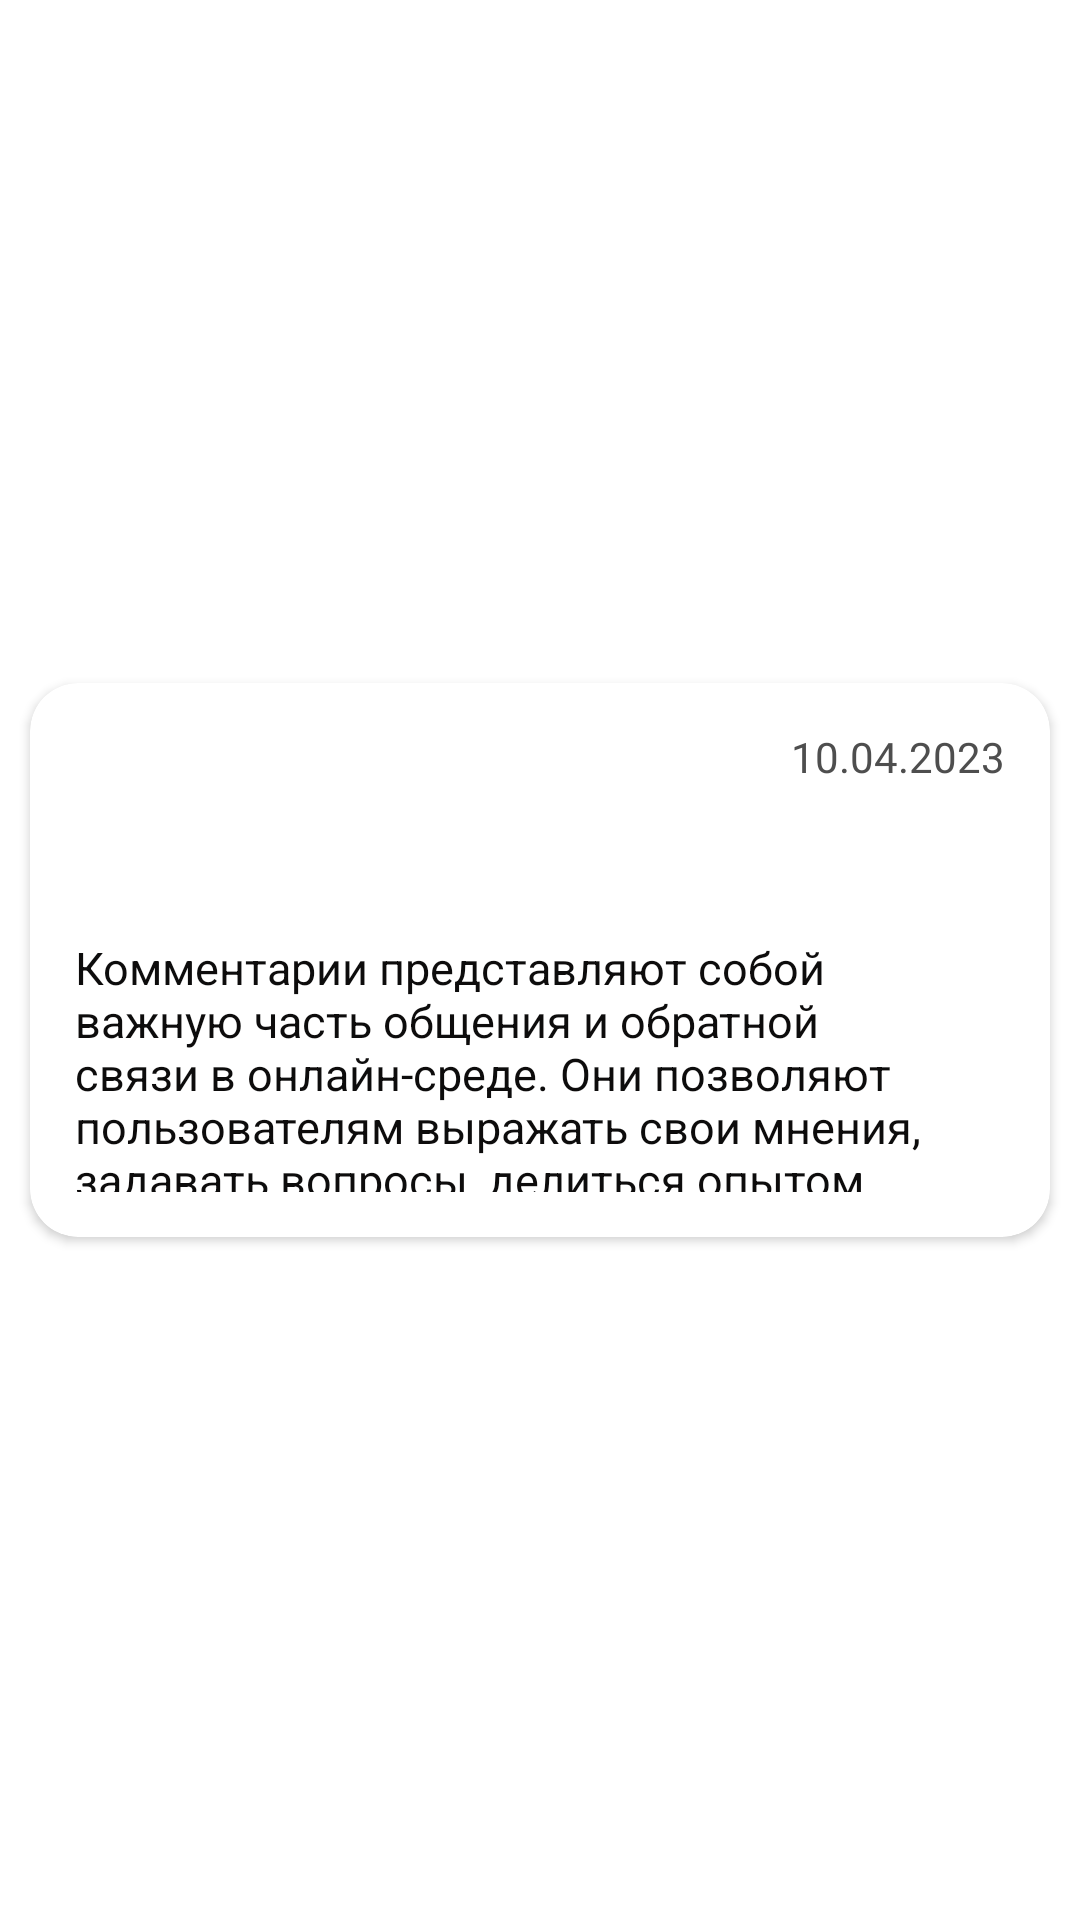

The Android layout XML behind this screen, and the referenced resources:
<!-- AndroidManifest.xml: application theme Theme.OriginSocialRUTravel -->
<!-- res/layout/user_post_item.xml -->
<?xml version="1.0" encoding="utf-8"?>
<androidx.constraintlayout.widget.ConstraintLayout xmlns:android="http://schemas.android.com/apk/res/android"
    xmlns:tools="http://schemas.android.com/tools"
    android:layout_width="match_parent"
    android:layout_height="wrap_content"
    xmlns:app="http://schemas.android.com/apk/res-auto">


    <androidx.cardview.widget.CardView
        android:layout_width="match_parent"
        android:layout_height="wrap_content"
        android:layout_margin="10dp"
        app:cardCornerRadius="16dp"
        app:layout_constraintBottom_toBottomOf="parent"
        app:layout_constraintEnd_toEndOf="parent"
        app:layout_constraintStart_toStartOf="parent"
        app:layout_constraintTop_toTopOf="parent">

        <androidx.constraintlayout.widget.ConstraintLayout
            android:layout_width="match_parent"
            android:layout_height="match_parent">

            <TextView
                android:id="@+id/textView8"
                android:layout_width="wrap_content"
                android:layout_height="wrap_content"
                android:layout_margin="15dp"
                android:fontFamily="@font/inter_medium"
                android:text=""
                android:textColor="@color/black"
                android:textSize="20dp"
                app:layout_constraintStart_toStartOf="parent"
                app:layout_constraintTop_toTopOf="parent" />

            <TextView
                android:id="@+id/textView18"
                android:layout_width="wrap_content"
                android:layout_height="wrap_content"
                android:layout_marginTop="5dp"
                android:fontFamily="@font/inter_medium"
                android:text=""
                android:textColor="@color/gray"
                android:textSize="17dp"
                app:layout_constraintStart_toStartOf="@+id/textView8"
                app:layout_constraintTop_toBottomOf="@+id/textView8" />

            <TextView
                android:layout_width="wrap_content"
                android:layout_height="wrap_content"
                android:layout_margin="15dp"
                android:fontFamily="@font/inter"
                android:text="10.04.2023"
                android:textColor="@color/gray"
                app:layout_constraintEnd_toEndOf="parent"
                app:layout_constraintTop_toTopOf="parent" />

            <TextView
                android:layout_width="match_parent"
                android:layout_height="wrap_content"
                android:layout_marginHorizontal="15dp"
                android:layout_marginVertical="15dp"
                android:maxHeight="85dp"
                android:text="@string/comm_title"
                android:maxLength="169"
                android:textColor="@color/black"
                android:textSize="15dp"
                app:layout_constraintBottom_toBottomOf="parent"
                app:layout_constraintEnd_toEndOf="parent"
                app:layout_constraintStart_toStartOf="@+id/textView18"
                app:layout_constraintTop_toBottomOf="@+id/textView18" />

        </androidx.constraintlayout.widget.ConstraintLayout>

    </androidx.cardview.widget.CardView>

</androidx.constraintlayout.widget.ConstraintLayout>
<!-- resources referenced by this layout -->
<resources>
  <color name="black">#0D0C0C</color>
  <color name="gray">#4E4E4E</color>
  <string name="comm_title">Комментарии представляют собой важную часть общения и обратной связи в онлайн-среде. Они позволяют пользователям выражать свои мнения, задавать вопросы, делиться опытом и участвовать в дискуссиях</string>
  <style name="Theme.OriginSocialRUTravel" parent="Theme.MaterialComponents.Light.NoActionBar">
          
          <item name="colorPrimary">@color/purple_500</item>
          <item name="colorPrimaryVariant">@color/purple_700</item>
          <item name="colorOnPrimary">@color/white</item>
          
          <item name="colorSecondary">@color/teal_200</item>
          <item name="colorSecondaryVariant">@color/teal_700</item>
          <item name="colorOnSecondary">@color/black</item>
          
          <item name="android:windowTranslucentStatus">true</item>
      </style>
  <color name="purple_500">#0D0C0C</color>
  <color name="purple_700">#FF3700B3</color>
  <color name="white">#FFFFFFFF</color>
  <color name="teal_200">#4E4E4E</color>
  <color name="teal_700">#4E4E4E</color>
</resources>
